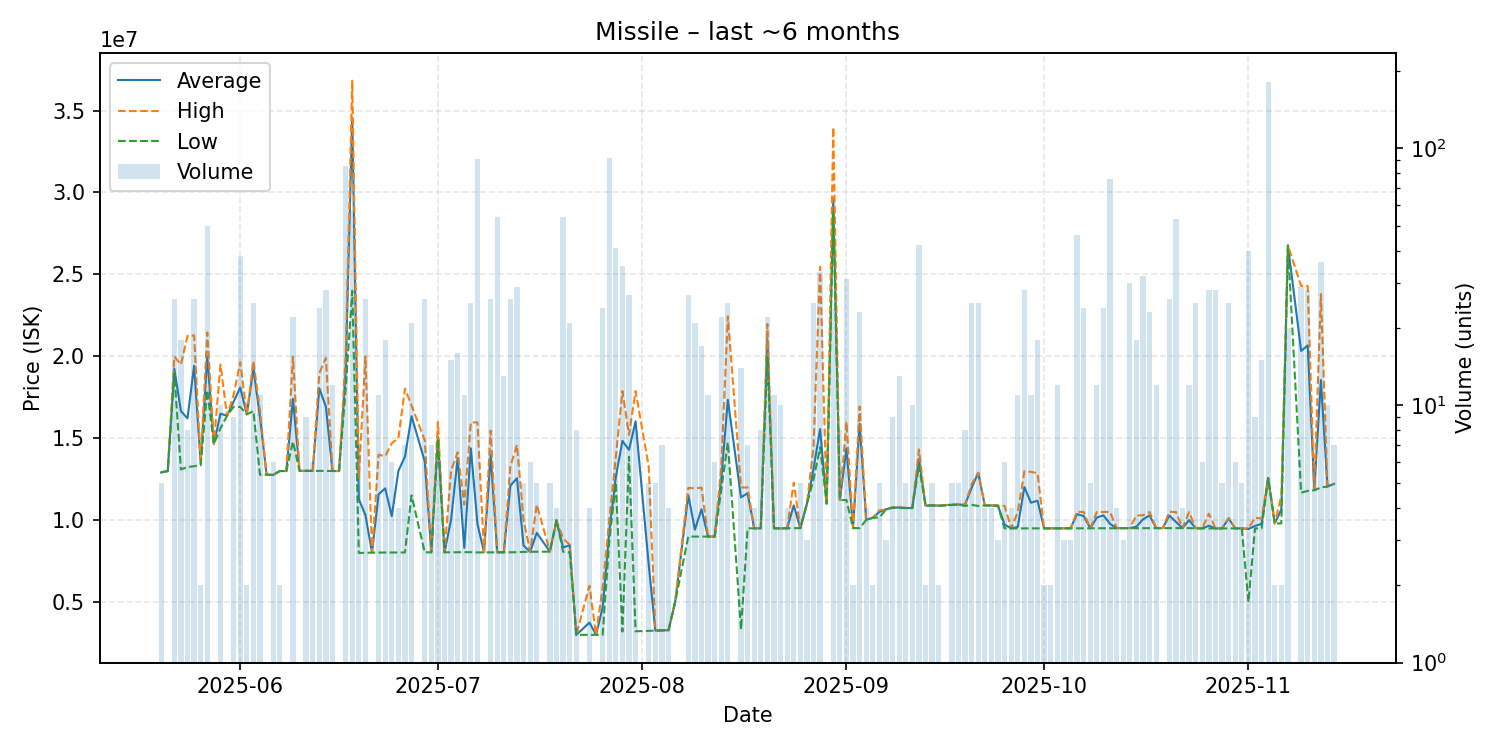

The file beside this chart, header and first rows:
date, average, highest, lowest, order_count, volume
2025-05-20, 12916000, 12940000, 12910000, 5, 5
2025-05-21, 13000000, 13000000, 13000000, 1, 1
2025-05-22, 19237692, 19990000, 18970000, 13, 26
2025-05-23, 16656111, 19495000, 13100000, 10, 18
2025-05-24, 16216250, 21250000, 13240000, 6, 8
2025-05-25, 19423462, 21270000, 13295000, 12, 26
2025-05-26, 13470000, 13580000, 13360000, 2, 2
2025-05-27, 20015000, 21450000, 17930000, 23, 50
2025-05-28, 14650000, 14650000, 14650000, 1, 1
2025-05-29, 16497000, 19495000, 15610000, 7, 10
2025-05-30, 16380000, 16380000, 16380000, 1, 1
2025-05-31, 17242222, 17645000, 16920000, 7, 9
2025-06-01, 18095000, 19645000, 16910000, 16, 38
2025-06-02, 16465000, 16470000, 16460000, 2, 2
2025-06-03, 19247600, 19720000, 16660000, 17, 25
2025-06-04, 16299091, 16650000, 12770000, 3, 11
2025-06-05, 12780000, 12780000, 12780000, 1, 1
2025-06-06, 12765000, 12770000, 12760000, 6, 6
2025-06-07, 13000000, 13000000, 13000000, 2, 2
2025-06-08, 13000000, 13000000, 13000000, 1, 1
2025-06-09, 17404091, 19980000, 14800000, 16, 22
2025-06-10, 13010000, 13010000, 13010000, 1, 1
2025-06-11, 13011111, 13020000, 13010000, 4, 9
2025-06-12, 13011667, 13020000, 13010000, 6, 6
2025-06-13, 18052917, 18970000, 13010000, 10, 24
2025-06-14, 16925357, 19900000, 13010000, 15, 28
2025-06-15, 13001667, 13010000, 13000000, 4, 12
2025-06-16, 13000000, 13000000, 13000000, 1, 1
2025-06-17, 19058941, 19990000, 18000000, 29, 85
2025-06-18, 34566842, 36820000, 24000000, 10, 57
2025-06-19, 11282286, 12590000, 8003000, 6, 7
2025-06-20, 10313154, 19990000, 8010000, 8, 26
2025-06-21, 8024000, 8024000, 8024000, 1, 1
2025-06-22, 11583273, 14000000, 8026500, 7, 11
2025-06-23, 11945500, 13900000, 8026500, 9, 18
2025-06-24, 10251000, 14700000, 8026500, 5, 6
2025-06-25, 13004500, 14990000, 8028000, 4, 4
2025-06-26, 13881857, 18030000, 8032000, 6, 7
2025-06-27, 16346333, 16990000, 11516500, 7, 21
2025-06-29, 13588462, 14890000, 8038000, 18, 26
2025-06-30, 8039857, 8040000, 8039000, 2, 7
2025-07-01, 15075000, 16000000, 15000000, 5, 6
2025-07-02, 8041000, 8041000, 8041000, 3, 3
2025-07-03, 10038733, 13030000, 8043000, 5, 15
2025-07-04, 13789625, 14150000, 8044000, 9, 16
2025-07-05, 8310727, 10950000, 8046500, 6, 11
2025-07-06, 14384080, 15970000, 8049000, 12, 25
2025-07-07, 9780571, 15970000, 8033000, 14, 91
2025-07-08, 8036000, 8036000, 8036000, 1, 1
2025-07-09, 13963077, 15470000, 8038500, 7, 26
2025-07-10, 8042056, 8045000, 8040000, 8, 54
2025-07-11, 8042000, 8042000, 8042000, 3, 13
2025-07-12, 12112385, 13290000, 8043000, 13, 26
2025-07-13, 12563310, 14590000, 8046000, 14, 29
2025-07-14, 8451600, 10000000, 8065000, 5, 5
2025-07-15, 8069833, 8075500, 8067000, 4, 6
2025-07-16, 9225200, 10950000, 8075000, 4, 5
2025-07-18, 8082800, 8083000, 8082000, 3, 5
2025-07-19, 10000000, 10000000, 10000000, 1, 4
2025-07-20, 8331944, 8880000, 8075000, 15, 54
... 111 more rows
